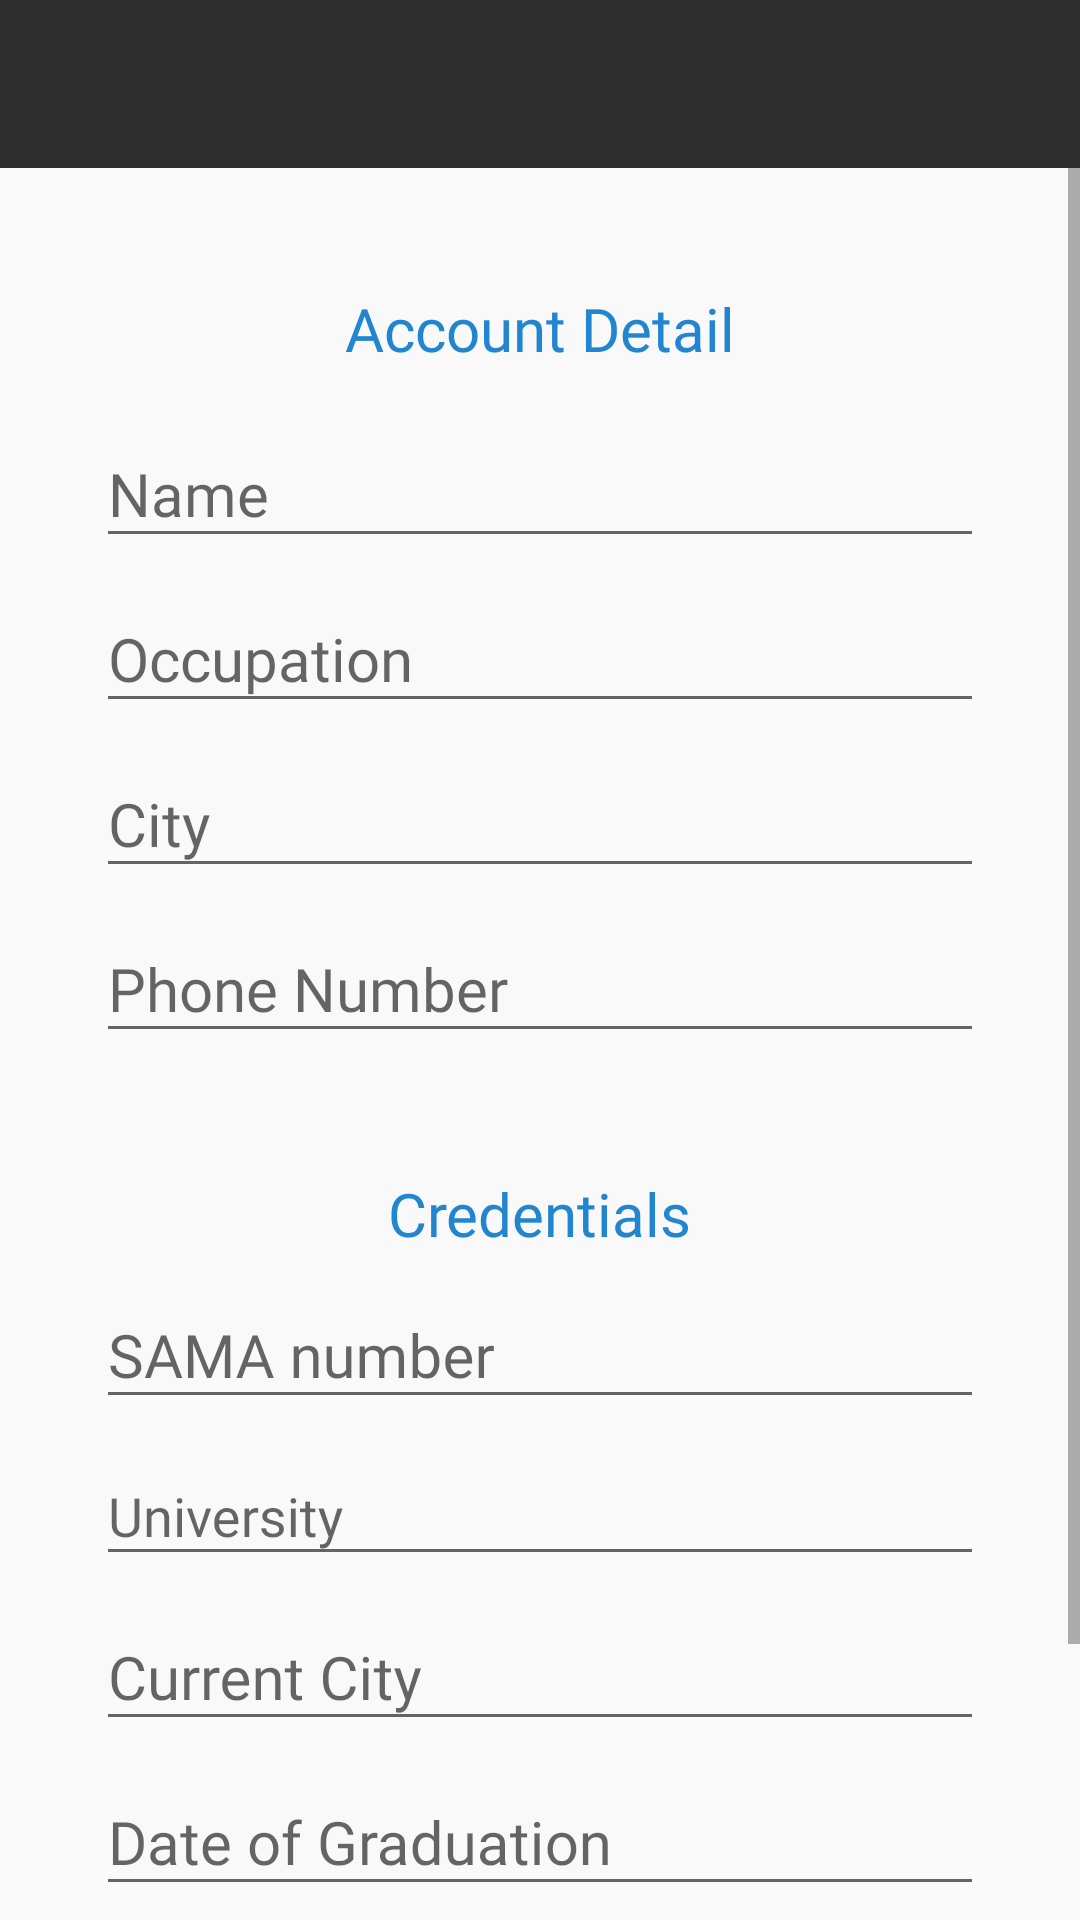

The Android layout XML behind this screen, and the referenced resources:
<!-- AndroidManifest.xml: application theme AppTheme -->
<!-- res/layout/activity_setup.xml -->
<?xml version="1.0" encoding="utf-8"?>

<LinearLayout xmlns:android="http://schemas.android.com/apk/res/android"
    xmlns:app="http://schemas.android.com/apk/res-auto"
    xmlns:tools="http://schemas.android.com/tools"
    android:layout_width="match_parent"
    android:layout_height="match_parent"
    android:background="@color/bg_gray"
    android:orientation="vertical"
    tools:context=".SetupActivity">

    <include
        android:id="@+id/setup_app_bar"
        layout="@layout/app_bar_layout"/>

    <ScrollView
        android:layout_width="match_parent"
        android:layout_height="match_parent"
        >

<LinearLayout
    android:layout_width="match_parent"
    android:layout_height="match_parent"
    android:orientation="vertical">



    <TextView
        android:layout_width="wrap_content"
        android:layout_height="wrap_content"
        android:layout_gravity="center_horizontal"
        android:text="Account Detail"
        android:textSize="20sp"
        android:fontFamily="@font/fbold"
        android:textColor="@color/button_blue"
        android:layout_marginTop="40dp"/>



        <com.google.android.material.textfield.TextInputLayout
            android:layout_width="match_parent"
            android:layout_height="match_parent"
            android:layout_marginTop="8dp"
            android:layout_marginStart="32dp"
            android:layout_marginEnd="32dp">

            <com.google.android.material.textfield.TextInputEditText
                android:id="@+id/setup_name"
                android:layout_width="match_parent"
                android:layout_height="wrap_content"
                android:textSize="20sp"
                android:hint="Name"
                android:fontFamily="@font/freg"
                android:textColorHint="@color/text_gray" />

        </com.google.android.material.textfield.TextInputLayout>

    <com.google.android.material.textfield.TextInputLayout
        android:layout_width="match_parent"
        android:layout_height="match_parent"
        android:layout_marginStart="32dp"
        android:layout_marginEnd="32dp">

        <com.google.android.material.textfield.TextInputEditText
            android:id="@+id/setup_occupation"
            android:layout_width="match_parent"
            android:layout_height="wrap_content"
            android:textSize="20sp"
            android:hint="Occupation"
            android:fontFamily="@font/freg"
            android:textColorHint="@color/text_gray" />

    </com.google.android.material.textfield.TextInputLayout>

    <com.google.android.material.textfield.TextInputLayout

        android:layout_width="match_parent"
        android:layout_height="match_parent"
        android:layout_marginStart="32dp"
        android:layout_marginEnd="32dp">

        <com.google.android.material.textfield.TextInputEditText
            android:id="@+id/setup_city"
            android:layout_width="match_parent"
            android:layout_height="wrap_content"
            android:textSize="20sp"
            android:hint="City"
            android:fontFamily="@font/freg"
            android:textColorHint="@color/text_gray" />

    </com.google.android.material.textfield.TextInputLayout>

    <com.google.android.material.textfield.TextInputLayout
        android:layout_width="match_parent"
        android:layout_height="match_parent"
        android:layout_marginStart="32dp"
        android:layout_marginEnd="32dp">

        <com.google.android.material.textfield.TextInputEditText
            android:id="@+id/setup_phone_number"
            android:layout_width="match_parent"
            android:layout_height="wrap_content"
            android:textSize="20sp"
            android:hint="Phone Number"
            android:fontFamily="@font/freg"
            android:textColorHint="@color/text_gray"
            android:ems="10"
            android:inputType="phone"
            />

    </com.google.android.material.textfield.TextInputLayout>



    <TextView
        android:layout_width="wrap_content"
        android:layout_height="wrap_content"
        android:layout_gravity="center_horizontal"
        android:text="Credentials"
        android:textSize="20sp"
        android:fontFamily="@font/fbold"
        android:textColor="@color/button_blue"
        android:layout_marginTop="40dp"/>







    <com.google.android.material.textfield.TextInputLayout
        android:layout_width="match_parent"
        android:layout_height="match_parent"
        android:layout_marginStart="32dp"
        android:layout_marginEnd="32dp">

        <com.google.android.material.textfield.TextInputEditText
            android:id="@+id/setup_sama"
            android:layout_width="match_parent"
            android:layout_height="wrap_content"
            android:textSize="20sp"
            android:hint="SAMA number"
            android:fontFamily="@font/freg"
            android:textColorHint="@color/text_gray"
            android:inputType="number"/>

    </com.google.android.material.textfield.TextInputLayout>

    <com.google.android.material.textfield.TextInputLayout

        android:layout_width="match_parent"
        android:layout_height="match_parent"
        android:layout_marginStart="32dp"
        android:layout_marginEnd="32dp">

        <com.google.android.material.textfield.TextInputEditText
            android:id="@+id/setup_university"
            android:layout_width="match_parent"
            android:layout_height="wrap_content"
            android:textSize="18sp"
            android:hint="University"
            android:fontFamily="@font/freg"
            android:editable="false"
            android:clickable="true"
            android:textColorHint="@color/text_gray" />

    </com.google.android.material.textfield.TextInputLayout>


    <com.google.android.material.textfield.TextInputLayout
        android:layout_width="match_parent"
        android:layout_height="match_parent"
        android:layout_marginStart="32dp"
        android:layout_marginEnd="32dp">


        <com.google.android.material.textfield.TextInputEditText
            android:id="@+id/setup_current_city"
            android:layout_width="match_parent"
            android:layout_height="wrap_content"
            android:textSize="20sp"
            android:hint="Current City"
            android:fontFamily="@font/freg"
            android:textColorHint="@color/text_gray"
            />

    </com.google.android.material.textfield.TextInputLayout>

    <com.google.android.material.textfield.TextInputLayout
        android:layout_width="match_parent"
        android:layout_height="match_parent"
        android:layout_marginStart="32dp"
        android:layout_marginEnd="32dp">


        <com.google.android.material.textfield.TextInputEditText
            android:id="@+id/setup_date"
            android:layout_width="match_parent"
            android:layout_height="match_parent"
            android:textSize="20sp"
            android:hint="Date of Graduation"
            android:fontFamily="@font/freg"
            android:drawableRight="@drawable/date"
            android:drawablePadding="10dp"
            android:cursorVisible="false"
            android:editable="false"
            />

    </com.google.android.material.textfield.TextInputLayout>





        <LinearLayout
            android:layout_width="match_parent"
            android:layout_height="wrap_content"
            android:layout_marginTop="40dp"
            android:layout_marginBottom="10dp"
            android:orientation="horizontal">

            <TextView
                android:id="@+id/setup_cancel_tv"
                android:layout_width="wrap_content"
                android:layout_height="48dp"
                android:layout_marginTop="16dp"
                android:layout_marginRight="16dp"
                android:layout_marginLeft="32dp"
                android:text="Cancel"
                android:gravity="center"
                android:textSize="20sp"
                android:textAllCaps="false"
                android:layout_weight="1"
                android:textColor="@color/button_red"
                android:fontFamily="@font/fbold"
                android:layout_gravity="center_horizontal"
                android:background="@android:color/transparent"
                />
            <Button
                android:id="@+id/setup_save_btn"
                android:layout_width="wrap_content"
                android:layout_height="48dp"
                android:layout_marginTop="16dp"
                android:text="Save"
                android:textSize="20sp"
                android:textAllCaps="false"
                android:layout_marginRight="32dp"
                android:layout_weight="1"
                android:textColor="@color/white"
                android:fontFamily="@font/fbold"
                android:layout_gravity="center_horizontal"
                android:background="@drawable/create_shape"
                />


        </LinearLayout>

</LinearLayout>

    </ScrollView>

</LinearLayout>
<!-- res/layout/app_bar_layout.xml (included above) -->
<?xml version="1.0" encoding="utf-8"?>

<androidx.appcompat.widget.Toolbar
    xmlns:android="http://schemas.android.com/apk/res/android"
    xmlns:app="http://schemas.android.com/apk/res-auto"
    xmlns:aapt="http://schemas.android.com/aapt"
    android:theme="@style/ThemeOverlay.AppCompat.Dark.ActionBar"
    android:id="@+id/main_app_bar"
    android:background="@color/primary_black"
    android:layout_width="match_parent"
    android:layout_height="56dp">

</androidx.appcompat.widget.Toolbar>
<!-- resources referenced by this layout -->
<resources>
  <color name="bg_gray">#f9f9f9</color>
  <color name="button_blue">#2185D0</color>
  <color name="button_red">#FF0000</color>
  
  
      //Text colors.info_red is same as button_red
  <color name="primary_black">#2D2D2D</color>
  <color name="text_gray">#B5B5B5</color>
  <color name="white">#FFFFFF</color>
  <!-- drawable create_shape (drawable) -->
  <?xml version="1.0" encoding="utf-8"?>
  
  <shape xmlns:android="http://schemas.android.com/apk/res/android">
  
      <solid android:color="@color/button_green" />
  
      <corners android:radius="4dp"/>
  </shape>
  <style name="AppTheme" parent="Theme.AppCompat.Light.NoActionBar">
          
          <item name="colorPrimary">@color/colorPrimary</item>
          <item name="colorPrimaryDark">@color/colorPrimaryDark</item>
          <item name="colorAccent">@color/colorAccent</item>
      </style>
  <color name="button_green">#21BA45</color>
  <color name="colorPrimary">#2D2D2D</color>
  <color name="colorPrimaryDark">#2D2D2D</color>
  <color name="colorAccent">#308856</color>
  
      //system colors
</resources>
